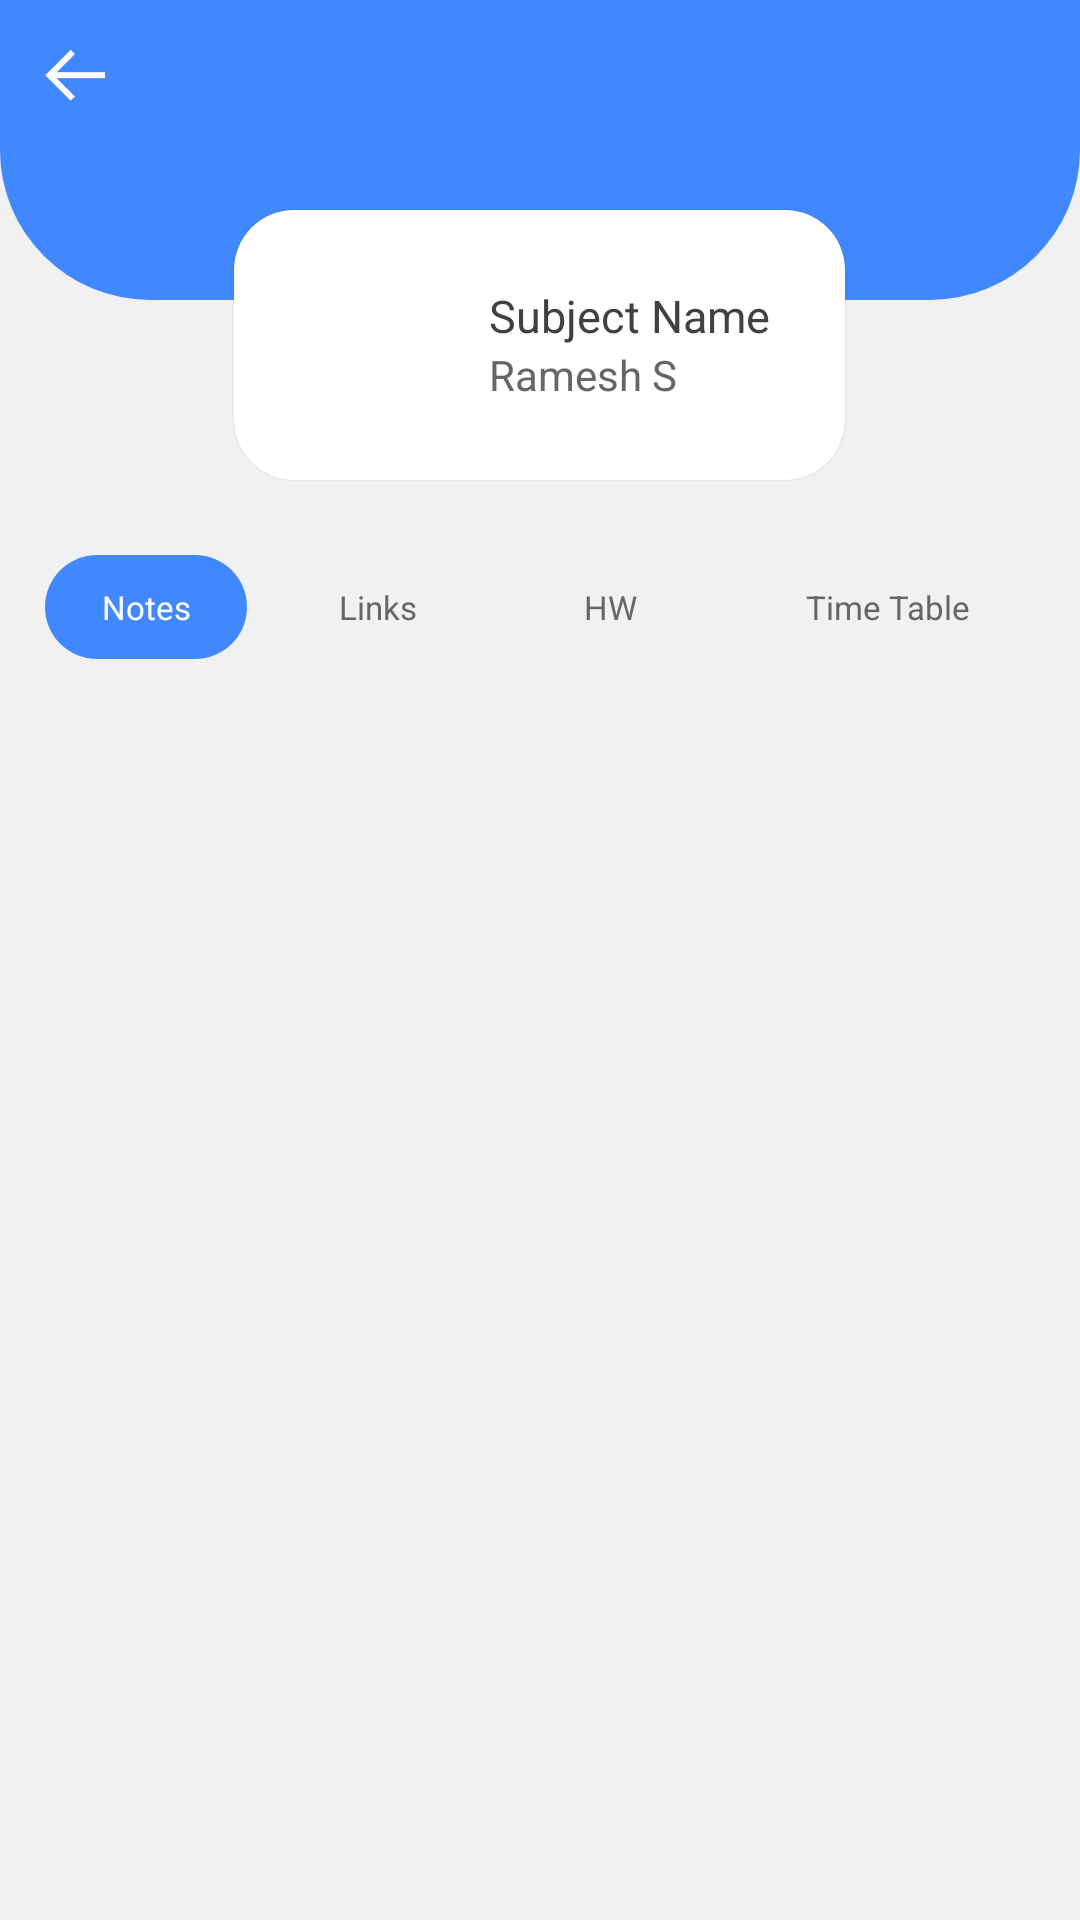

Here is an Android app screen rendered from its layout file. Give the layout XML and the strings, colors and styles it references.
<!-- AndroidManifest.xml: application theme Theme.Student -->
<!-- res/layout/activity_second.xml -->
<?xml version="1.0" encoding="utf-8"?>
<RelativeLayout
	xmlns:android="http://schemas.android.com/apk/res/android"
	android:layout_width="match_parent"
	android:layout_height="match_parent"
	android:background="#f1f1f1">

	<RelativeLayout
		android:layout_width="match_parent"
		android:layout_height="100dp"
		android:background="@drawable/curved_pan_top"
		android:padding="5dp">

		<ImageView
			android:id="@+id/img_btn_left"
			android:layout_width="40dp"
			android:layout_height="40dp"
			android:background="@drawable/ic_arrow_left"
			android:contentDescription="@string/image_icon" />

	</RelativeLayout>

	<RelativeLayout
		android:id="@+id/card_pan"
		android:padding="15dp"
		android:layout_width="wrap_content"
		android:layout_height="wrap_content"
		android:background="@drawable/card_background"
		android:layout_marginTop="70dp"
		android:elevation="0.1dp"
		android:layout_marginLeft="20dp"
		android:layout_marginRight="20dp"
		android:layout_centerHorizontal="true">

		<ImageView
			android:layout_width="40dp"
			android:layout_height="40dp"
			android:id="@+id/img_icon_second"
			android:layout_margin="10dp"
			android:elevation="2dp"
			android:layout_centerVertical="true"
			android:contentDescription="@string/image_icon" />

		<TextView
			android:layout_toEndOf="@+id/img_icon_second"
			android:id="@+id/txt_subname_second"
			android:layout_width="wrap_content"
			android:layout_height="wrap_content"
			android:text="@string/subject_name"
			android:textColor="#414141"
			android:layout_marginTop="10dp"
			android:textSize="15sp"
			android:paddingStart="10dp"
			android:paddingEnd="0dp"
			android:layout_marginEnd="10dp"/>

		<TextView
			android:layout_marginBottom="10dp"
			android:layout_toEndOf="@+id/img_icon_second"
			android:id="@+id/txt_teachname_second"
			android:layout_below="@+id/txt_subname_second"
			android:layout_height="wrap_content"
			android:layout_width="wrap_content"
			android:text="@string/ramesh_s"
			android:textColor="#666666"
			android:paddingStart="10dp"
			android:paddingEnd="1dp"
			android:layout_marginEnd="10dp"/>

	</RelativeLayout>

	<LinearLayout
		android:id="@+id/pan_btn"
		android:padding="10dp"
		android:layout_marginTop="10dp"
		android:layout_below="@+id/card_pan"
		android:layout_width="match_parent"
		android:layout_height="wrap_content"
		android:orientation="horizontal"
		android:weightSum="4">

		<TextView
			android:layout_weight="0.9"
			android:layout_width="0dp"
			android:layout_height="wrap_content"
			android:text="@string/notes"
			android:padding="10dp"
			android:layout_margin="5dp"
			android:gravity="center"
			android:textSize="11sp"
			android:textColor="#FFFFFF"
			android:background="@drawable/solid_background"
			android:id="@+id/btn_note"/>

		<TextView
			android:layout_weight="0.9"
			android:layout_width="0dp"
			android:layout_height="wrap_content"
			android:text="@string/links"
			android:padding="10dp"
			android:layout_margin="5dp"
			android:gravity="center"
			android:textSize="11sp"
			android:textColor="#666666"
			android:background="@android:color/transparent"
			android:id="@+id/btn_link"/>

		<TextView
			android:layout_weight="0.9"
			android:layout_width="0dp"
			android:layout_height="wrap_content"
			android:text="@string/hw"
			android:padding="10dp"
			android:layout_margin="5dp"
			android:gravity="center"
			android:textSize="11sp"
			android:textColor="#666666"
			android:background="@android:color/transparent"
			android:id="@+id/btn_hw"/>

		<TextView
			android:layout_weight="1.3"
			android:layout_width="0dp"
			android:layout_height="wrap_content"
			android:text="@string/time_table"
			android:padding="10dp"
			android:layout_margin="5dp"
			android:gravity="center"
			android:textSize="11sp"
			android:textColor="#666666"
			android:background="@android:color/transparent"
			android:id="@+id/btn_time"/>

	</LinearLayout>
	<ListView
		android:layout_below="@+id/pan_btn"
		android:id="@+id/list_note"
		android:scrollbars="none"
		android:layout_width="match_parent"
		android:layout_height="match_parent"
		android:padding="10dp"
		android:dividerHeight="0.5dp"
		android:visibility="visible"/>
	<ListView
		android:id="@+id/list_link"
		android:layout_below="@+id/pan_btn"
		android:scrollbars="none"
		android:layout_width="match_parent"
		android:layout_height="match_parent"
		android:padding="10dp"
		android:dividerHeight="0.5dp"
		android:visibility="gone"/>
	<ListView
		android:id="@+id/list_hw"
		android:layout_below="@+id/pan_btn"
		android:scrollbars="none"
		android:layout_width="match_parent"
		android:layout_height="match_parent"
		android:padding="10dp"
		android:dividerHeight="0.5dp"
		android:visibility="gone"/>
	<ListView
		android:id="@+id/list_time"
		android:layout_below="@+id/pan_btn"
		android:scrollbars="none"
		android:layout_width="match_parent"
		android:layout_height="match_parent"
		android:padding="10dp"
		android:dividerHeight="0.5dp"
		android:visibility="gone"/>
</RelativeLayout>
<!-- resources referenced by this layout -->
<resources>
  <!-- drawable card_background (drawable) -->
  <?xml version="1.0" encoding="utf-8"?>
  <shape xmlns:android="http://schemas.android.com/apk/res/android"
  	android:shape="rectangle">
  	<solid android:color="#ffffff"/>
  	<corners android:radius="20dp"/>
  </shape>
  <!-- drawable curved_pan_top (drawable) -->
  <?xml version="1.0" encoding="utf-8"?>
  <shape xmlns:android="http://schemas.android.com/apk/res/android"
  	android:shape="rectangle">
  	<solid android:color="#4188ff"/>
  	<corners android:bottomRightRadius="50dp"
  		android:bottomLeftRadius="50dp"/>
  </shape>
  <!-- drawable ic_arrow_left: png bitmap (drawable-hdpi, 1349 bytes) -->
  <!-- drawable solid_background (drawable) -->
  <?xml version="1.0" encoding="utf-8"?>
  	<shape xmlns:android="http://schemas.android.com/apk/res/android"
  		android:shape="rectangle">
  		<solid android:color="#4188ff"/>
  			<corners android:radius="20dp"/>
  	</shape>
  <string name="hw">HW</string>
  <string name="image_icon">image_icon</string>
  <string name="links">Links</string>
  <string name="notes">Notes</string>
  <string name="ramesh_s">Ramesh S</string>
  <string name="subject_name">Subject Name</string>
  <string name="time_table">Time Table</string>
  <style name="Theme.Student" parent="Theme.AppCompat.Light.NoActionBar">
          <item name="android:colorPrimaryDark">#4188ff</item>
          <item name="android:navigationBarColor">#f1f1f1</item>
      </style>
</resources>
